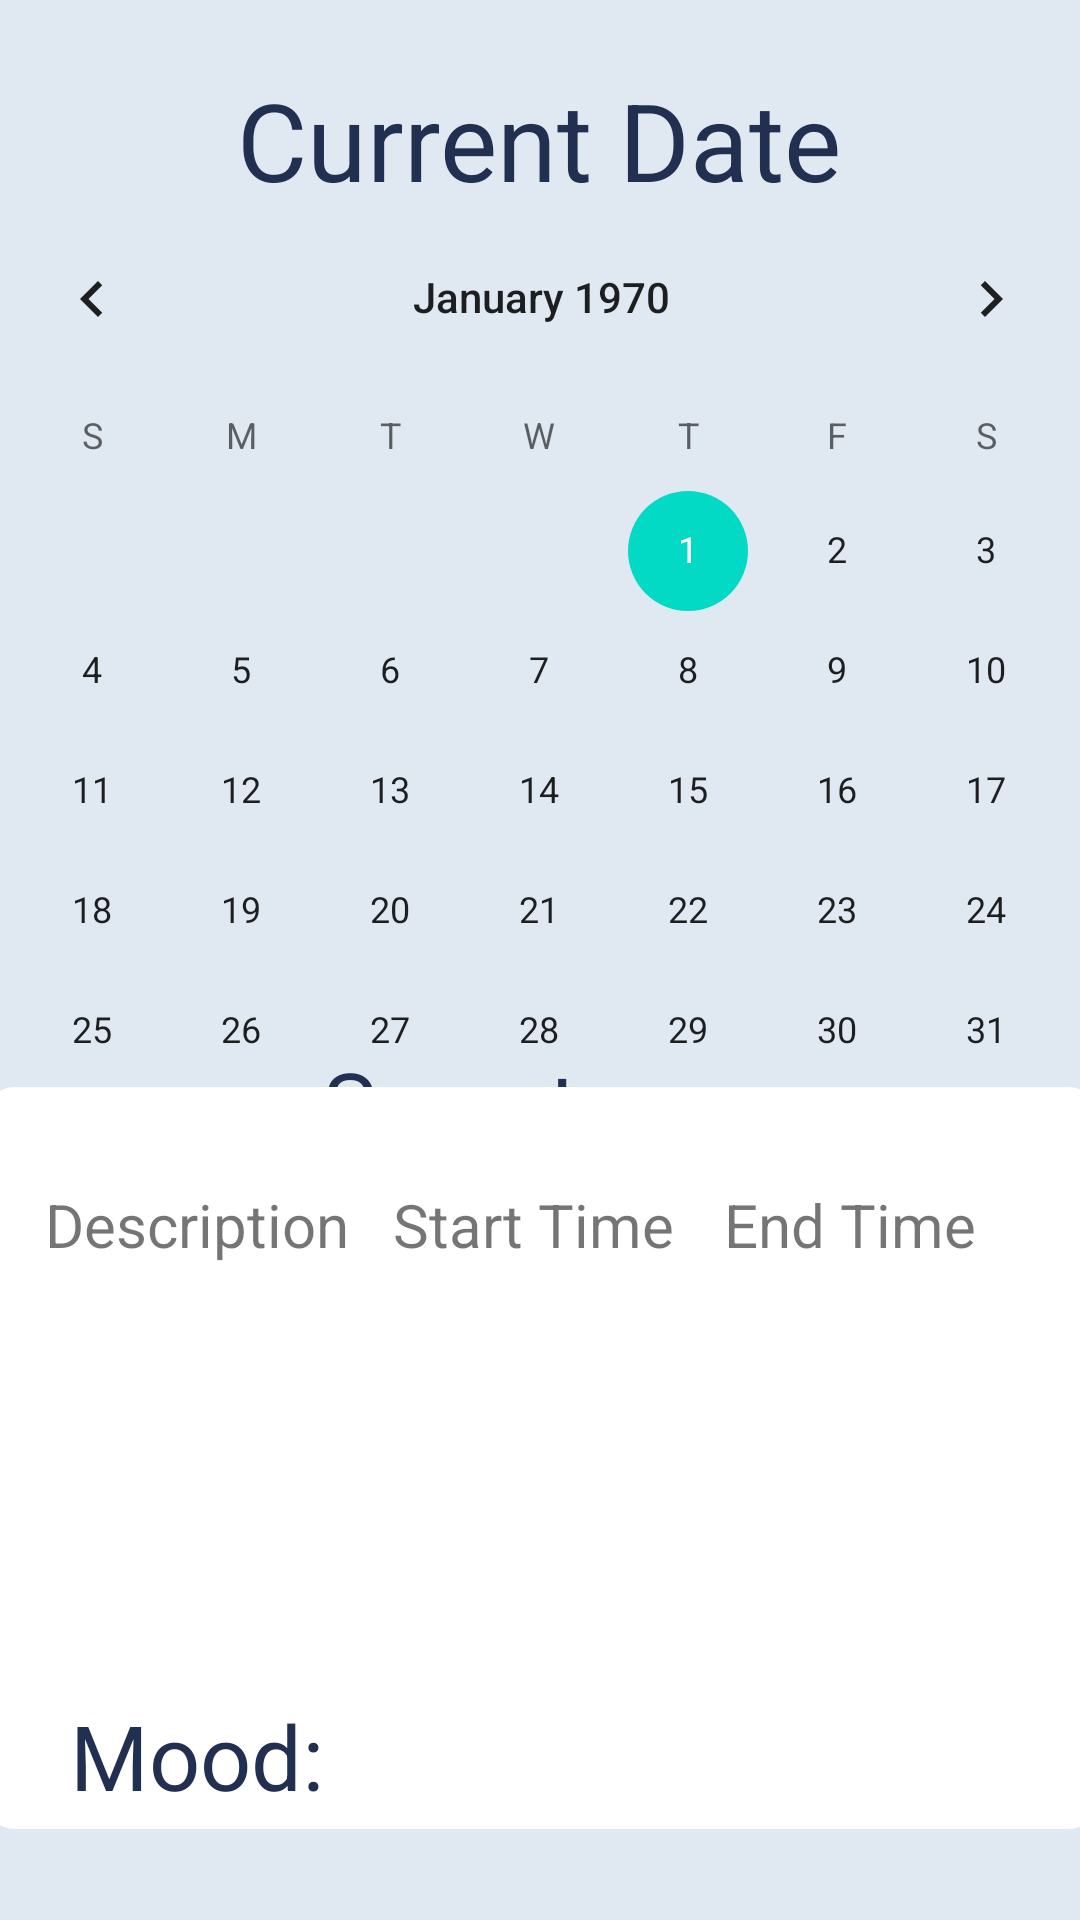

This screen was rendered from an Android layout file. Write that file and the resources it references.
<!-- AndroidManifest.xml: application theme Theme.ParkinsonsPal -->
<!-- res/layout/fragment_track.xml -->
<?xml version="1.0" encoding="utf-8"?>
<androidx.constraintlayout.widget.ConstraintLayout xmlns:android="http://schemas.android.com/apk/res/android"
xmlns:app="http://schemas.android.com/apk/res-auto"
xmlns:tools="http://schemas.android.com/tools"
android:layout_width="match_parent"
android:layout_height="match_parent"
tools:context=".Fragments.LogFragment"
android:background="@color/light_blue">

    <TextView
        android:id="@+id/tv_current_date"
        android:layout_width="wrap_content"
        android:layout_height="wrap_content"
        android:text="Current Date"
        android:textColor="@color/gray_blue"
        android:textSize="36sp"
        app:layout_constraintBottom_toBottomOf="parent"
        app:layout_constraintEnd_toEndOf="parent"
        app:layout_constraintHorizontal_bias="0.497"
        app:layout_constraintStart_toStartOf="parent"
        app:layout_constraintTop_toTopOf="parent"
        app:layout_constraintVertical_bias="0.038" />

    <TextView
        android:id="@+id/tvSymptoms"
        android:layout_width="wrap_content"
        android:layout_height="wrap_content"
        android:text="Symptoms"
        android:textColor="@color/gray_blue"
        android:textSize="30sp"
        app:layout_constraintBottom_toBottomOf="parent"
        app:layout_constraintEnd_toEndOf="parent"
        app:layout_constraintHorizontal_bias="0.497"
        app:layout_constraintStart_toStartOf="parent"
        app:layout_constraintTop_toTopOf="parent"
        app:layout_constraintVertical_bias="0.579" />

    <CalendarView
        android:id="@+id/calendarView"
        android:layout_width="389dp"
        android:layout_height="322dp"
        app:layout_constraintBottom_toBottomOf="parent"
        app:layout_constraintEnd_toEndOf="parent"
        app:layout_constraintStart_toStartOf="parent"
        app:layout_constraintTop_toTopOf="parent"
        app:layout_constraintVertical_bias="0.207" />

    <ImageView
        android:id="@+id/imageView3"
        android:layout_width="371dp"
        android:layout_height="308dp"
        android:src="@drawable/white_rectangle"
        app:layout_constraintBottom_toBottomOf="parent"
        app:layout_constraintEnd_toEndOf="parent"
        app:layout_constraintStart_toStartOf="parent"
        app:layout_constraintTop_toTopOf="parent"
        app:layout_constraintVertical_bias="1.0" />

    <androidx.recyclerview.widget.RecyclerView
        android:id="@+id/recyclerView"
        android:layout_width="363dp"
        android:layout_height="140dp"
        app:layout_constraintBottom_toBottomOf="parent"
        app:layout_constraintEnd_toEndOf="parent"
        app:layout_constraintHorizontal_bias="0.583"
        app:layout_constraintStart_toStartOf="parent"
        app:layout_constraintTop_toTopOf="parent"
        app:layout_constraintVertical_bias="0.837" />

    <TextView
        android:id="@+id/tv_start"
        android:layout_width="wrap_content"
        android:layout_height="wrap_content"
        android:text="Start Time"
        android:textSize="20sp"
        app:layout_constraintBottom_toBottomOf="parent"
        app:layout_constraintEnd_toEndOf="parent"
        app:layout_constraintHorizontal_bias="0.492"
        app:layout_constraintStart_toStartOf="parent"
        app:layout_constraintTop_toTopOf="parent"
        app:layout_constraintVertical_bias="0.644" />

    <TextView
        android:id="@+id/tv_end"
        android:layout_width="wrap_content"
        android:layout_height="wrap_content"
        android:text="End Time"
        android:textSize="20sp"
        app:layout_constraintBottom_toBottomOf="parent"
        app:layout_constraintEnd_toEndOf="parent"
        app:layout_constraintHorizontal_bias="0.874"
        app:layout_constraintStart_toStartOf="parent"
        app:layout_constraintTop_toTopOf="parent"
        app:layout_constraintVertical_bias="0.644" />

    <TextView
        android:id="@+id/tv_description"
        android:layout_width="wrap_content"
        android:layout_height="wrap_content"
        android:text="Description"
        android:textSize="20sp"
        app:layout_constraintBottom_toBottomOf="parent"
        app:layout_constraintEnd_toEndOf="parent"
        app:layout_constraintHorizontal_bias="0.058"
        app:layout_constraintStart_toStartOf="parent"
        app:layout_constraintTop_toTopOf="parent"
        app:layout_constraintVertical_bias="0.644" />

    <TextView
        android:id="@+id/tvMood"
        android:layout_width="wrap_content"
        android:layout_height="wrap_content"
        android:text="Mood:"
        android:textColor="@color/gray_blue"
        android:textSize="30sp"
        app:layout_constraintBottom_toBottomOf="parent"
        app:layout_constraintEnd_toEndOf="parent"
        app:layout_constraintHorizontal_bias="0.085"
        app:layout_constraintStart_toStartOf="parent"
        app:layout_constraintTop_toTopOf="parent"
        app:layout_constraintVertical_bias="0.942" />

</androidx.constraintlayout.widget.ConstraintLayout>
<!-- resources referenced by this layout -->
<resources>
  <color name="gray_blue">#212F50</color>
  <color name="light_blue">#E0E9F2</color>
  <!-- drawable white_rectangle (drawable) -->
  <?xml version="1.0" encoding="utf-8"?>
  <shape
      xmlns:android="http://schemas.android.com/apk/res/android"
      android:shape="rectangle">
  
      <solid
          android:color="@color/white"/>
  
      <size
          android:width="750dp"
          android:height="500dp"/>
  
      <corners android:radius="20dp"/>
  
  </shape>
  <style name="Theme.ParkinsonsPal" parent="Theme.MaterialComponents.DayNight.NoActionBar">
          
          <item name="colorPrimary">@color/white</item>
          <item name="colorPrimaryVariant">@color/gray_blue</item>
          <item name="colorOnPrimary">@color/white</item>
          
          <item name="colorSecondary">@color/teal_200</item>
          <item name="colorSecondaryVariant">@color/teal_700</item>
          <item name="colorOnSecondary">@color/black</item>
          
          <item name="android:statusBarColor">?attr/colorPrimaryVariant</item>
          
      </style>
  <color name="white">#FFFFFFFF</color>
  <color name="teal_200">#FF03DAC5</color>
  <color name="teal_700">#FF018786</color>
  <color name="black">#FF000000</color>
</resources>
